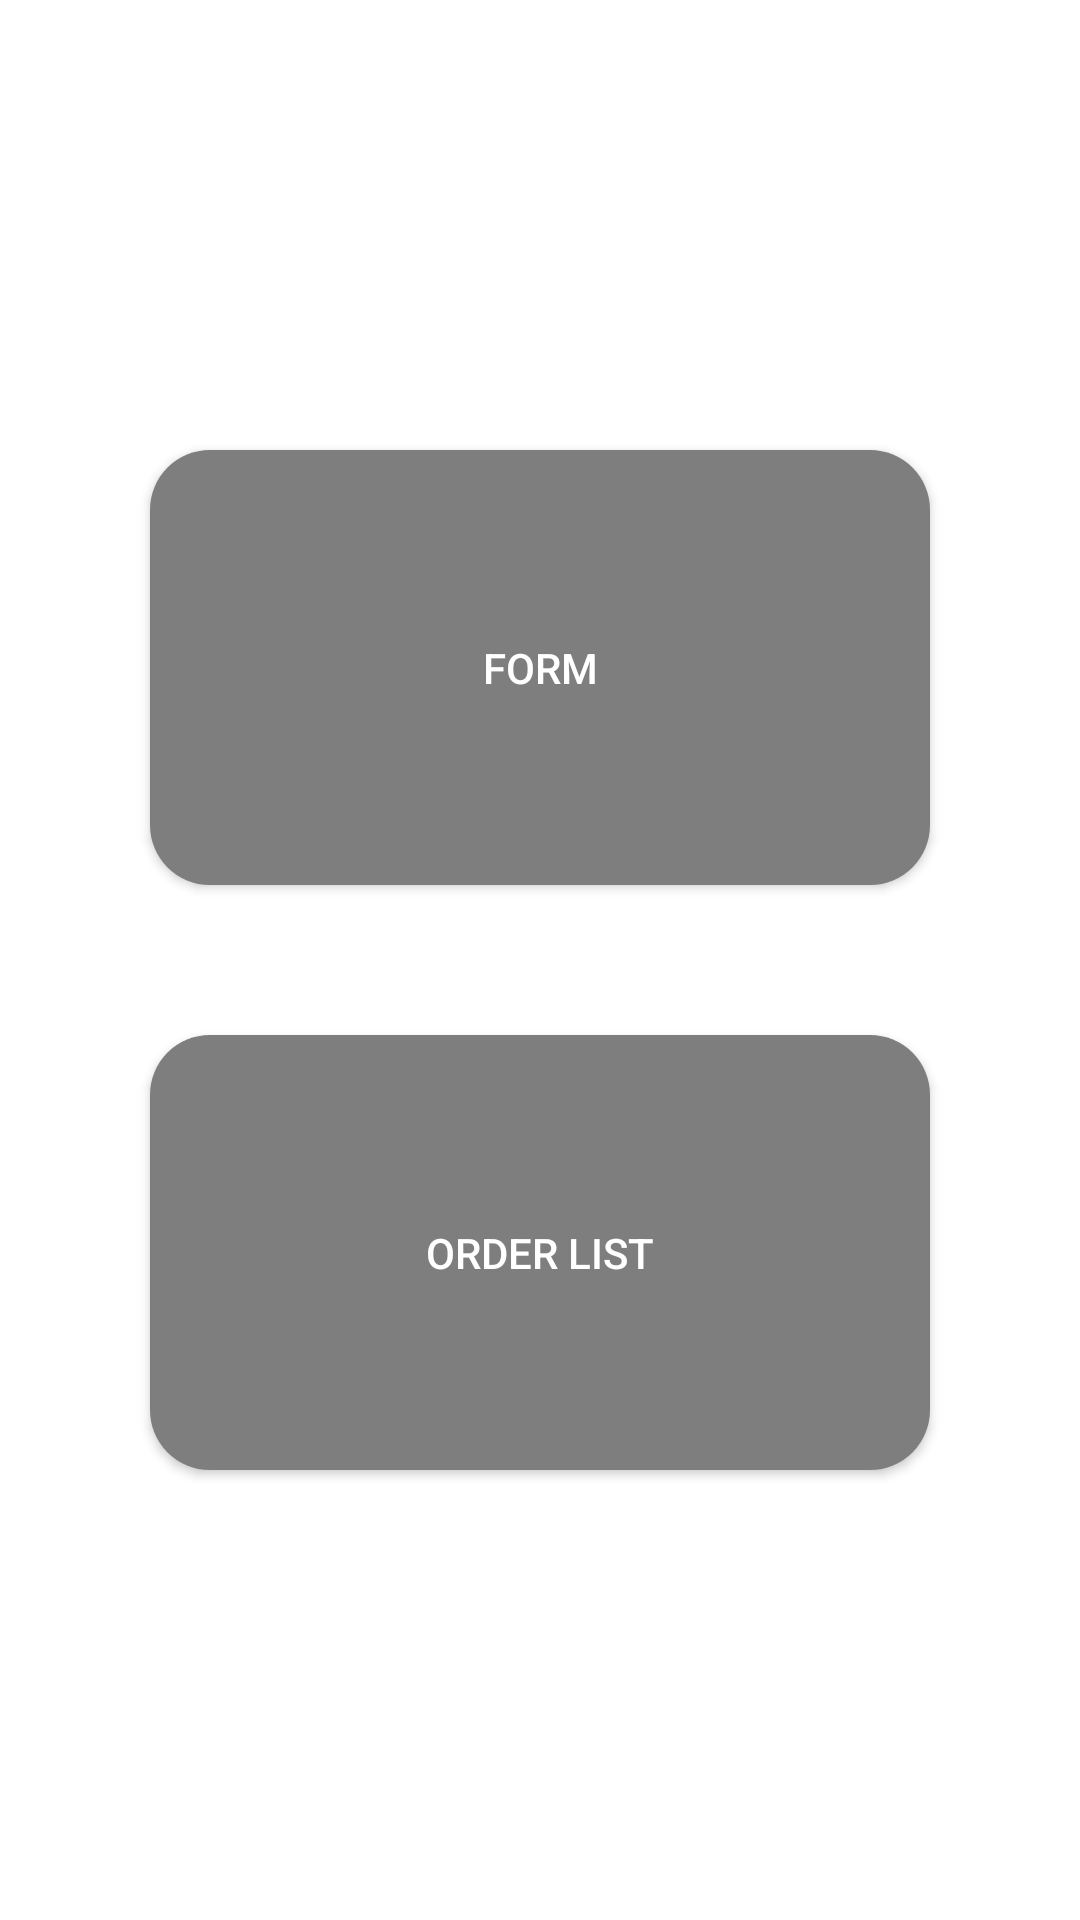

Layout XML and referenced resources for this Android screen:
<!-- AndroidManifest.xml: application theme Theme.Design.NoActionBar -->
<!-- res/layout/fragment_home.xml -->
<?xml version="1.0" encoding="utf-8"?>
<FrameLayout xmlns:android="http://schemas.android.com/apk/res/android"
    xmlns:tools="http://schemas.android.com/tools"
    xmlns:app="http://schemas.android.com/apk/res-auto"
    android:layout_width="match_parent"
    android:layout_height="match_parent"
    tools:context=".Fragments.HomeFragment">

    <androidx.constraintlayout.widget.ConstraintLayout
        android:layout_width="match_parent"
        android:layout_height="match_parent"
        android:background="@color/white">

        <Button
            android:id="@+id/FormButton"
            android:layout_width="0dp"
            android:layout_height="0dp"
            android:layout_marginStart="50dp"
            android:layout_marginLeft="50dp"
            android:layout_marginTop="150dp"
            android:layout_marginEnd="50dp"
            android:layout_marginRight="50dp"
            android:layout_marginBottom="50dp"
            android:background="@drawable/rounded_button"
            android:text="Form"
            app:backgroundTint="@color/grey"
            app:layout_constraintBottom_toTopOf="@+id/OrdersButton"
            app:layout_constraintEnd_toEndOf="parent"
            app:layout_constraintStart_toStartOf="parent"
            app:layout_constraintTop_toTopOf="parent" />

        <Button
            android:id="@+id/OrdersButton"
            android:layout_width="0dp"
            android:layout_height="0dp"
            android:layout_marginBottom="150dp"
            android:background="@drawable/rounded_button"
            android:text="Order List"
            app:backgroundTint="@color/grey"
            app:layout_constraintBottom_toBottomOf="parent"
            app:layout_constraintEnd_toEndOf="@+id/FormButton"
            app:layout_constraintStart_toStartOf="@+id/FormButton"
            app:layout_constraintTop_toBottomOf="@+id/FormButton" />
    </androidx.constraintlayout.widget.ConstraintLayout>



</FrameLayout>
<!-- resources referenced by this layout -->
<resources>
  <color name="grey">#7E7E7E</color>
  <color name="white">#FFFFFFFF</color>
  <!-- drawable rounded_button (drawable) -->
  <?xml version="1.0" encoding="utf-8"?>
  <shape
      xmlns:android="http://schemas.android.com/apk/res/android"
      android:shape="rectangle"   >
  
      <solid
          android:color="@color/grey" >
      </solid>
  
      <corners
          android:radius="20dp"   >
      </corners>
  
  </shape>
</resources>
